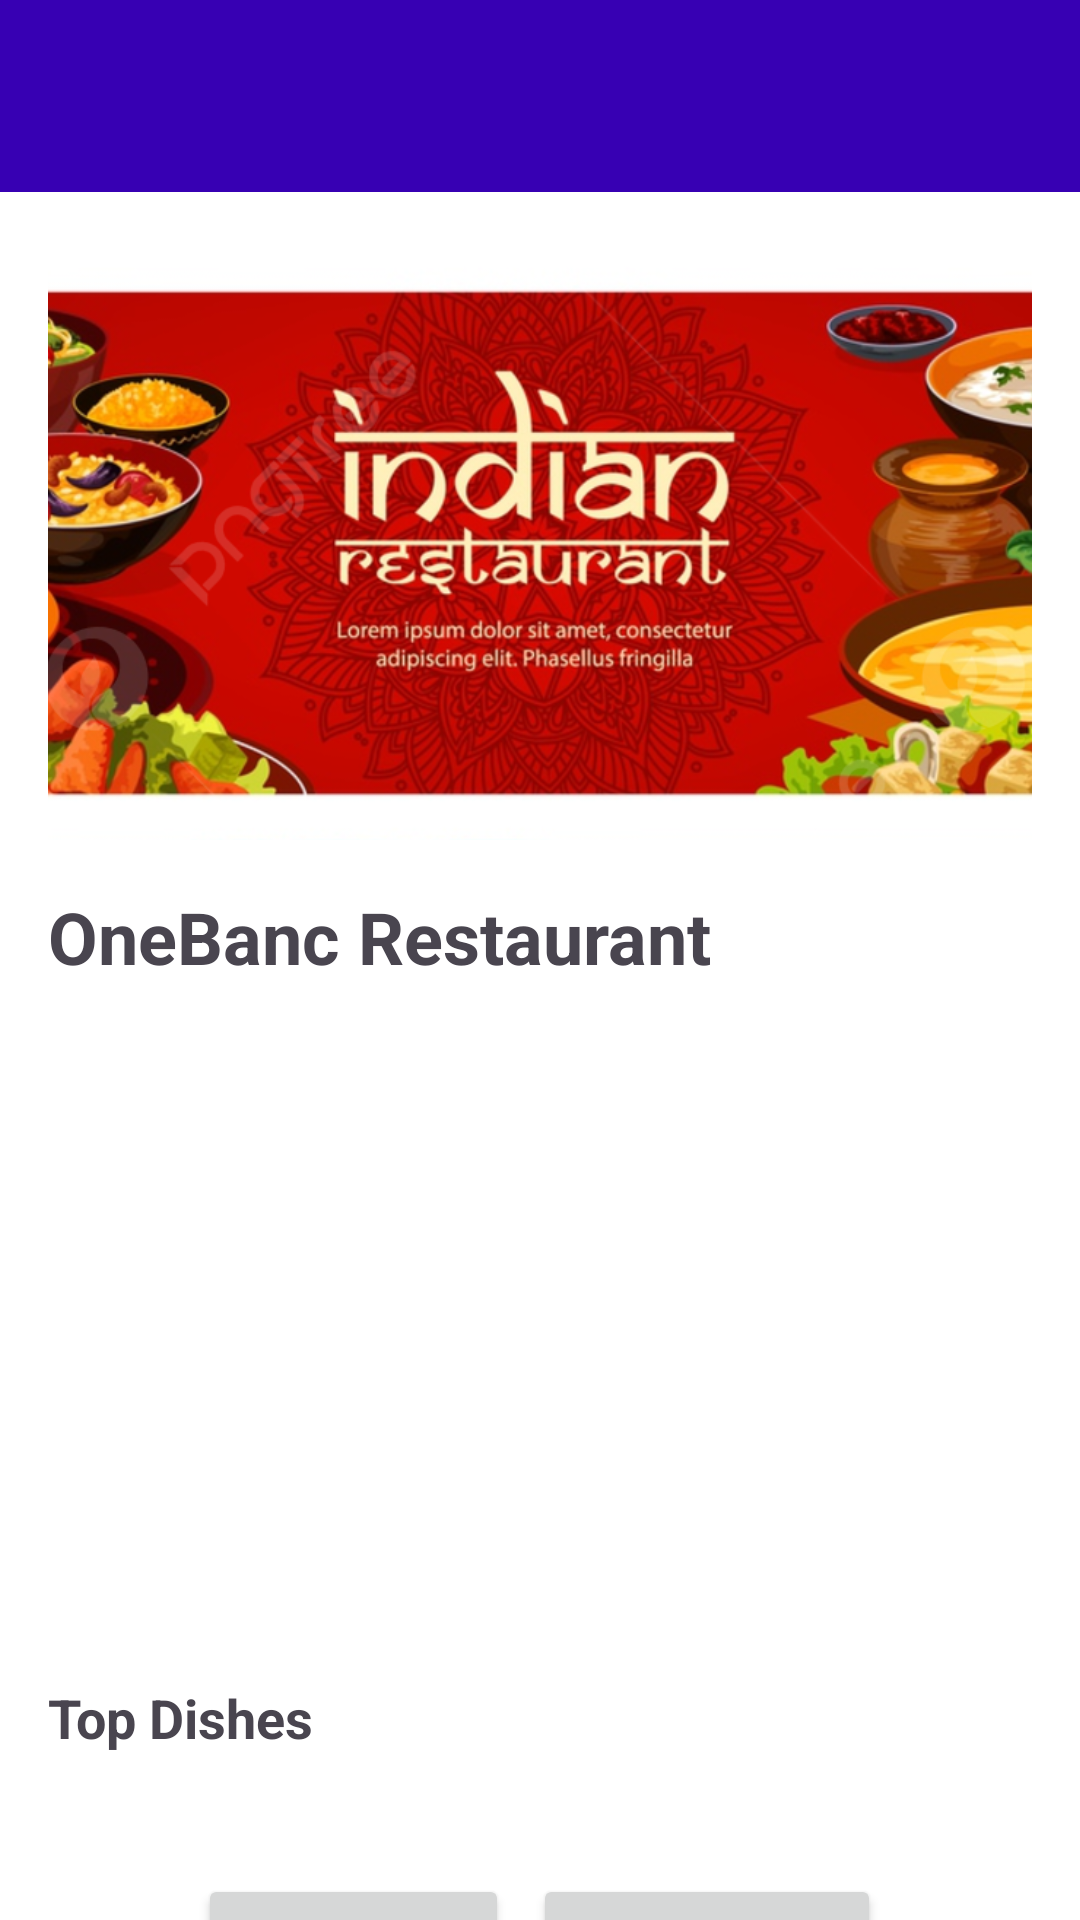

Reconstruct the res/layout file that produces this screen, plus the resources it refers to.
<!-- AndroidManifest.xml: application theme Theme.OneBancRestaurantApp -->
<!-- res/layout/activity_main.xml -->
<?xml version="1.0" encoding="utf-8"?>
<LinearLayout xmlns:android="http://schemas.android.com/apk/res/android"
    xmlns:tools="http://schemas.android.com/tools"
    android:id="@+id/main"
    android:layout_width="match_parent"
    android:layout_height="match_parent"
    android:orientation="vertical"
    android:background="#FFFFFF"
    tools:context=".MainActivity">

    <androidx.appcompat.widget.Toolbar
        android:id="@+id/toolbar"
        android:layout_width="match_parent"
        android:layout_height="?attr/actionBarSize"
        android:background="@color/purple_700"
        android:title="@string/app_name"
        android:titleTextColor="@android:color/white" />

    <androidx.core.widget.NestedScrollView
        android:layout_width="match_parent"
        android:layout_height="match_parent"
        android:fillViewport="true">

        <LinearLayout
            android:orientation="vertical"
            android:layout_width="match_parent"
            android:layout_height="wrap_content"
            android:padding="16dp">

            <ImageView
                android:id="@+id/homeBanner"
                android:layout_width="match_parent"
                android:layout_height="200dp"
                android:scaleType="centerCrop"
                android:src="@drawable/banner"
                android:layout_marginBottom="16dp" />

            <TextView
                android:id="@+id/titleTextView"
                android:layout_width="wrap_content"
                android:layout_height="wrap_content"
                android:text="OneBanc Restaurant"
                android:textSize="24sp"
                android:textStyle="bold"
                android:layout_marginBottom="16dp" />

            <androidx.recyclerview.widget.RecyclerView
                android:id="@+id/cuisineRecyclerView"
                android:layout_width="match_parent"
                android:layout_height="200dp"
                android:layout_marginBottom="16dp"
                android:nestedScrollingEnabled="false" />

            <TextView
                android:id="@+id/topDishesLabel"
                android:layout_width="wrap_content"
                android:layout_height="wrap_content"
                android:text="Top Dishes"
                android:textSize="18sp"
                android:textStyle="bold"
                android:layout_marginBottom="8dp" />

            <androidx.recyclerview.widget.RecyclerView
                android:id="@+id/topDishesRecyclerView"
                android:layout_width="match_parent"
                android:layout_height="wrap_content"
                android:nestedScrollingEnabled="false"
                android:layout_marginBottom="16dp" />


            <LinearLayout
                android:id="@+id/previousOrderLayout"
                android:layout_width="match_parent"
                android:layout_height="wrap_content"
                android:orientation="vertical"
                android:padding="12dp"
                android:layout_marginTop="16dp"
                android:background="#FFF3E0"
                android:visibility="gone">

                <TextView
                    android:id="@+id/previousOrderTime"
                    android:layout_width="wrap_content"
                    android:layout_height="wrap_content"
                    android:text="Date &amp; Time"
                    android:textStyle="bold"
                    android:textSize="14sp" />

                <TextView
                    android:id="@+id/previousOrderAmount"
                    android:layout_width="wrap_content"
                    android:layout_height="wrap_content"
                    android:text="₹550"
                    android:textSize="16sp"
                    android:textStyle="bold"
                    android:layout_marginTop="4dp" />

                <TextView
                    android:id="@+id/previousOrderId"
                    android:layout_width="wrap_content"
                    android:layout_height="wrap_content"
                    android:text="Order ID: #abc123"
                    android:layout_marginTop="2dp" />

                <TextView
                    android:id="@+id/viewOrderBtn"
                    android:layout_width="wrap_content"
                    android:layout_height="wrap_content"
                    android:text="View order"
                    android:textStyle="bold"
                    android:textColor="@android:color/holo_orange_dark"
                    android:layout_marginTop="6dp" />
            </LinearLayout>


            <LinearLayout
                android:layout_width="match_parent"
                android:layout_height="wrap_content"
                android:orientation="horizontal"
                android:gravity="center"
                android:layout_marginTop="16dp"
                android:layout_marginBottom="24dp">


                <Button
                    android:id="@+id/cartButton"
                    android:layout_width="wrap_content"
                    android:layout_height="wrap_content"
                    android:text="Go to Cart"
                    android:layout_marginEnd="8dp" />

                <Button
                    android:id="@+id/languageToggleBtn"
                    android:layout_width="wrap_content"
                    android:layout_height="wrap_content"
                    android:text="@string/language_toggle" />

            </LinearLayout>
        </LinearLayout>
    </androidx.core.widget.NestedScrollView>
</LinearLayout>
<!-- resources referenced by this layout -->
<resources>
  <color name="purple_700">#3700B3</color>
  <!-- drawable banner: png bitmap (drawable, 754871 bytes) -->
  <string name="app_name">OneBanc Restaurant</string>
  <string name="language_toggle">हिंदी / English</string>
  <style name="Theme.OneBancRestaurantApp" parent="Base.Theme.OneBancRestaurantApp" />
  <style name="Base.Theme.OneBancRestaurantApp" parent="Theme.Material3.DayNight.NoActionBar">
          
          
      </style>
</resources>
